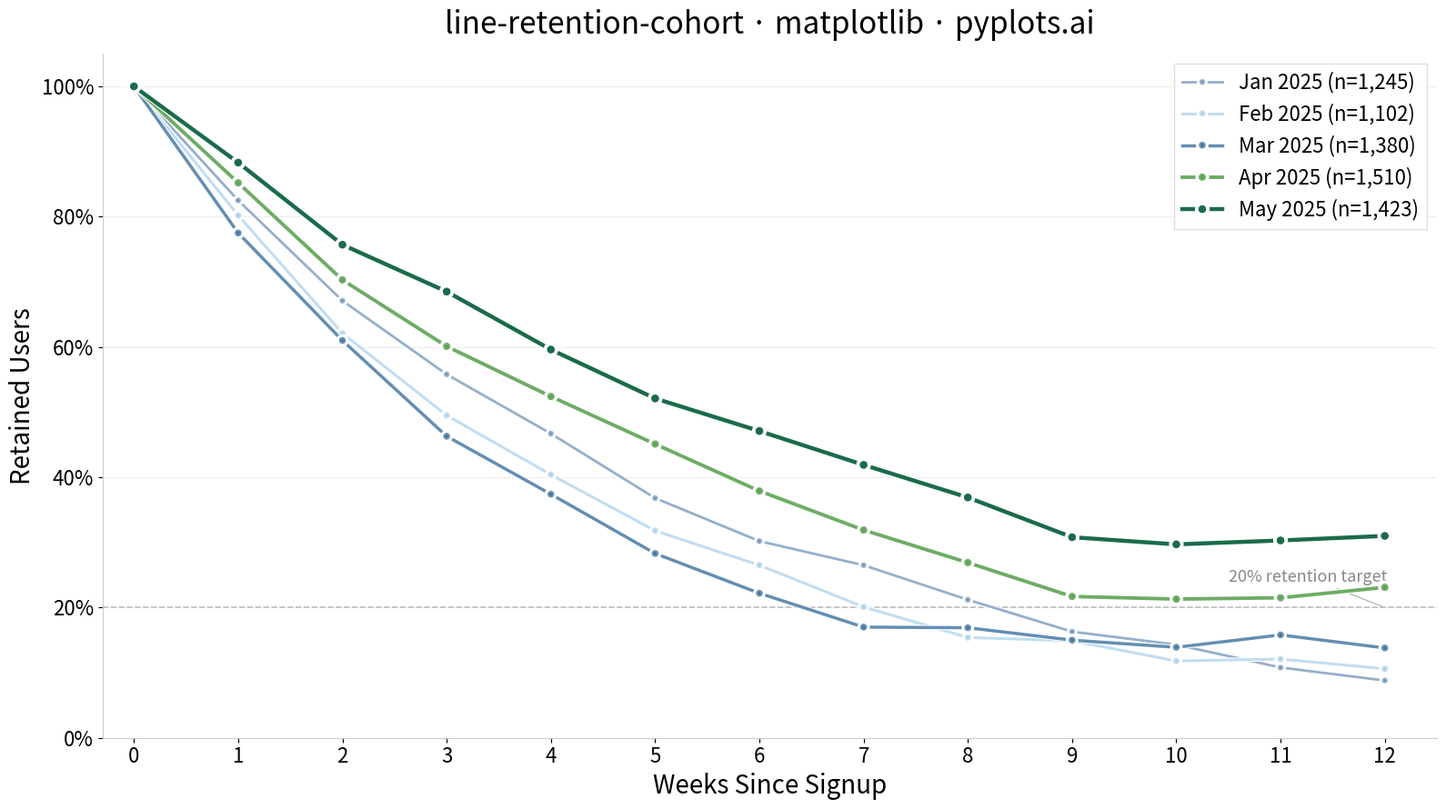

Source code (Python):
"""pyplots.ai
line-retention-cohort: User Retention Curve by Cohort
Library: matplotlib 3.10.8 | Python 3.14.3
Quality: 85/100 | Created: 2026-03-16
"""

import matplotlib.patheffects as pe
import matplotlib.pyplot as plt
import matplotlib.ticker as mticker
import numpy as np


# Data
np.random.seed(42)

cohorts = {
    "Jan 2025": {"size": 1245, "base_rate": 0.82, "plateau": 8},
    "Feb 2025": {"size": 1102, "base_rate": 0.80, "plateau": 12},
    "Mar 2025": {"size": 1380, "base_rate": 0.78, "plateau": 15},
    "Apr 2025": {"size": 1510, "base_rate": 0.85, "plateau": 22},
    "May 2025": {"size": 1423, "base_rate": 0.88, "plateau": 30},
}

weeks = np.arange(0, 13)

retention_data = {}
for cohort, info in cohorts.items():
    retention = [100.0]
    for week in weeks[1:]:
        decay = info["base_rate"] ** week * 100
        plateau = info["plateau"]
        value = max(decay, plateau) + np.random.normal(0, 1.0)
        value = max(value, plateau - 2)
        retention.append(round(value, 1))
    retention_data[cohort] = retention

# Plot
fig, ax = plt.subplots(figsize=(16, 9))

colors = ["#4e79a7", "#a0cbe8", "#306998", "#59a14f", "#1a6b4a"]
linewidths = [2.0, 2.2, 2.5, 2.8, 3.2]
alphas = [0.6, 0.65, 0.75, 0.88, 1.0]
marker_sizes = [5, 5.5, 6, 6.5, 7]

for i, (cohort, retention) in enumerate(retention_data.items()):
    size = cohorts[cohort]["size"]
    label = f"{cohort} (n={size:,})"
    ax.plot(
        weeks,
        retention,
        color=colors[i],
        linewidth=linewidths[i],
        alpha=alphas[i],
        marker="o",
        markersize=marker_sizes[i],
        markeredgecolor="white",
        markeredgewidth=0.8,
        label=label,
        zorder=2 + i,
        path_effects=[pe.Stroke(linewidth=linewidths[i] + 1.5, foreground="white"), pe.Normal()],
    )

# Reference line
ax.axhline(y=20, color="#aaaaaa", linestyle="--", linewidth=1.2, alpha=0.7, zorder=1)
ax.annotate(
    "20% retention target",
    xy=(12, 20),
    xytext=(10.5, 24),
    fontsize=13,
    color="#888888",
    fontstyle="italic",
    arrowprops={"arrowstyle": "-", "color": "#aaaaaa", "lw": 0.8},
)

# Y-axis percentage formatter
ax.yaxis.set_major_formatter(mticker.FuncFormatter(lambda x, _: f"{int(x)}%"))

# Style
ax.set_xlabel("Weeks Since Signup", fontsize=20)
ax.set_ylabel("Retained Users", fontsize=20)
ax.set_title("line-retention-cohort · matplotlib · pyplots.ai", fontsize=24, fontweight="medium", pad=16)
ax.tick_params(axis="both", labelsize=16)

ax.set_xlim(-0.3, 12.5)
ax.set_ylim(0, 105)
ax.set_xticks(weeks)
ax.set_yticks([0, 20, 40, 60, 80, 100])

ax.spines["top"].set_visible(False)
ax.spines["right"].set_visible(False)
ax.spines["left"].set_color("#cccccc")
ax.spines["bottom"].set_color("#cccccc")
ax.yaxis.grid(True, alpha=0.15, linewidth=0.8, color="#888888")

ax.legend(fontsize=16, loc="upper right", framealpha=0.92, edgecolor="#dddddd", fancybox=False)

plt.tight_layout()
plt.savefig("plot.png", dpi=300, bbox_inches="tight")
